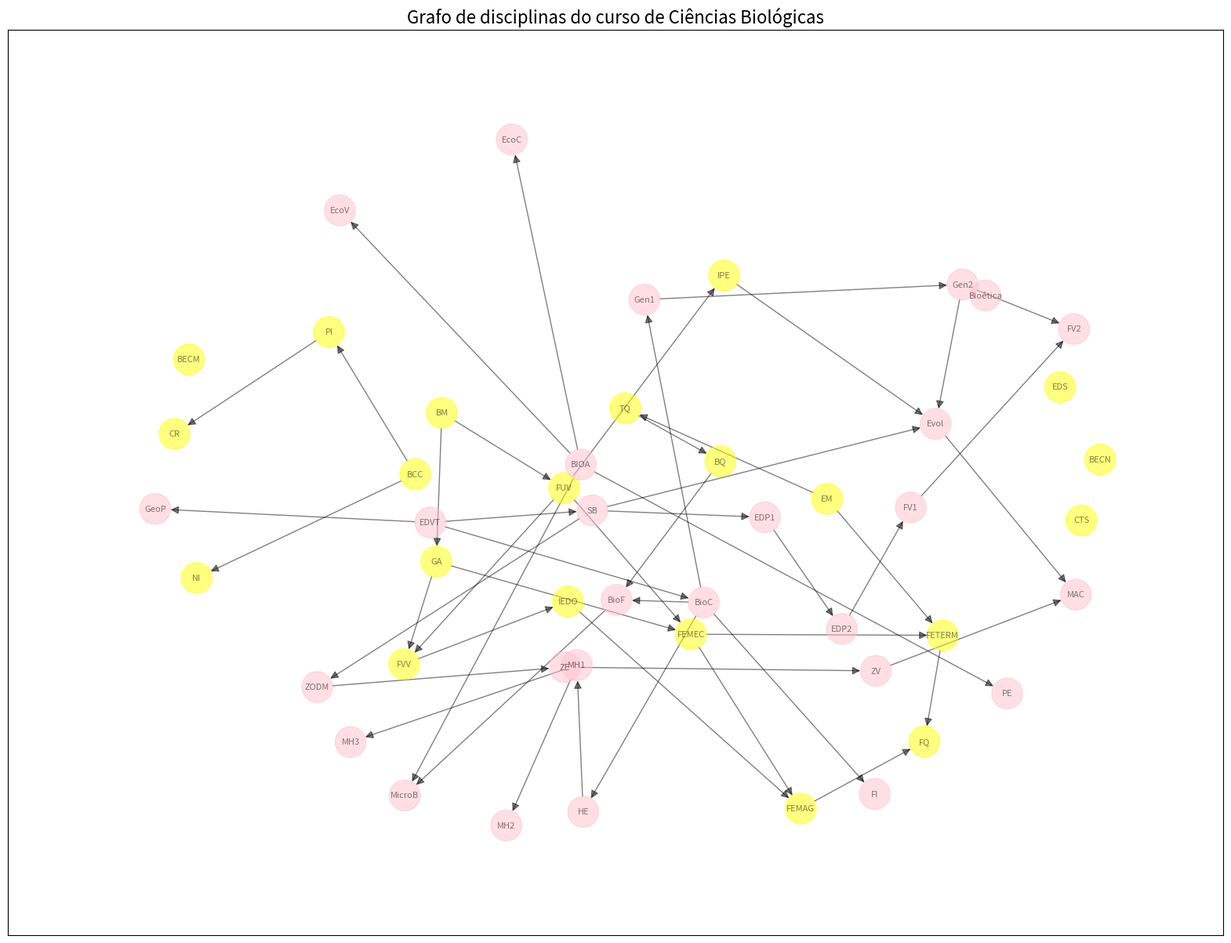

Reproduce this figure in Python.
#Grafo Biologia

import networkx as nx
import matplotlib.pyplot as plt

G = nx.DiGraph()

G.add_edges_from([
    #BC&T
    ("BM","FUV"),
    ("FUV","FVV"),
    ("FUV","FEMEC"),
    ("BM","GA"),
    ("GA","FVV"),
    ("FVV","IEDO"),
    ("GA","FEMEC"),
    ("EM","TQ"),
    ("TQ","BQ"),
    ("EM","FETERM"),
    ("FEMEC", "FETERM"),
    ("BCC","NI"),
    ("PI","CR"),
    ("IEDO","FEMAG"),
    ("FEMEC","FEMAG"),
    ("FETERM","FQ"),
    ("FEMAG","FQ"),
    ("FUV", "IPE"),
    ("BCC", "PI"),

    #Matérias q saem de TQ
    ("TQ", "BQ"),
    ("BQ", "BioF"),
    ("BioF", "MicroB"),

    #Matérias q saem de EDVT
    ("EDVT", "GeoP"),
    ("EDVT", "SB"),
    ("EDP1", "EDP2"),
    ("EDP2", "FV1"),
    ("FV1", "FV2"),
    ("EDVT", "BioC"),

    #Matérias que saem de SB
    ("SB", "EDP1"),
    ("SB", "Evol"),
    ("SB", "ZODM"),
    ("ZODM", "ZE"),
    ("ZE", "ZV"),
    ("ZV", "MAC"),

    #Matérias que saem de BIOA
    ("BIOA", "EcoV"),
    ("BIOA", "EcoC"),
    ("BIOA", "PE"),
    ("BIOA", "MicroB"),

    #Matérias que saem de BioC
    ("BioC", "Gen1"),
    ("Gen1", "Gen2"),
    ("Gen2", "FV2"),
    ("Gen2", "Evol"),
    ("BioC", "BioF"),
    ("BioC", "FI"),
    ("BioC", "HE"),

    ("HE", "MH1"),
    ("MH1", "MH2"),
    ("MH1", "MH3"),

    ("Evol", "MAC"),
    ("IPE", "Evol"),


])

#Vértices sem ligação
G.add_node("Bioética")
G.add_node("BECN")
G.add_node("BECM")
G.add_node("EDS")
G.add_node("CTS")

nos_bct = ["BM","FUV","FVV","FEMEC","GA","FVV","IEDO","EM","TQ","BQ","FETERM","BCC","NI","PI","CR","IEDO","FEMAG","FQ","IPE","BECN","BECM","CTS","EDS"]

cor_dos_nos = []

for nodo in G.nodes():
    if nodo in nos_bct:
        cor_dos_nos.append("yellow")
    else:
        cor_dos_nos.append("pink")

# Plotar o novo grafo
plt.figure(figsize=(20, 15))

# Usar um layout que espalha melhor os nós
pos = nx.spring_layout(G, k=0.5, seed=42)

nx.draw_networkx(
    G,
    pos,
    with_labels=True,
    node_color=cor_dos_nos,
    node_size=800,
    font_size=8,
    arrows=True,
    arrowsize=15,
    edge_color='black',
    alpha=0.5
)

plt.title("Grafo de disciplinas do curso de Ciências Biológicas", fontsize=16)
plt.margins(0.1)
plt.show()
